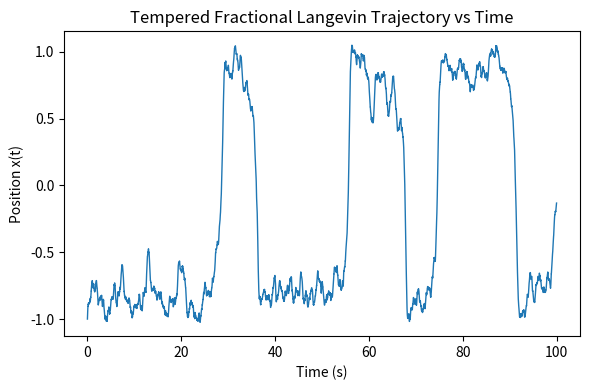
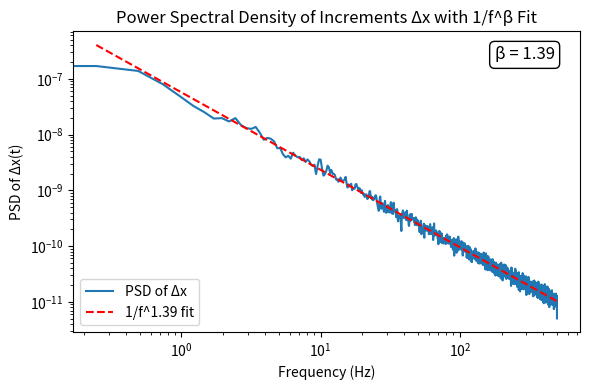
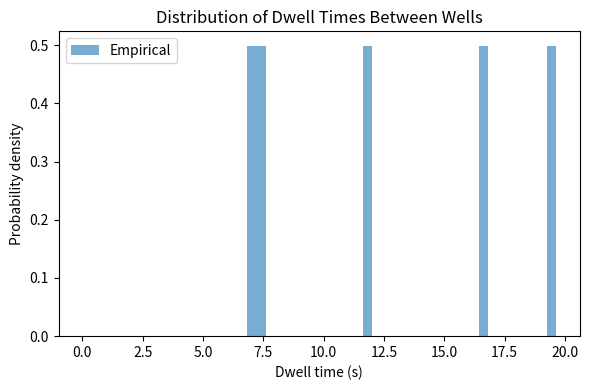

The script that saved these images, in order:
# tempered_fractional_langevin_double_well.py
"""
Simulate and animate the overdamped tempered fractional Langevin equation
in a symmetric double-well potential V(x)=a x**4 − b x**2.

The stochastic driver is tempered fractional Gaussian noise (TFGn) with
Hurst exponent H and tempering parameter lambda.  A simple
spectral-factorisation method is used to generate a discrete TFGn
sequence.  For pedagogical clarity we ignore inertial terms and memory
integrals in the force; extensions to under-damped GLE form are noted in
the accompanying write-up.

Dependencies
------------
* numpy
* matplotlib (for the live animation and plotting)
* scipy (for power spectral density and statistical fitting)

Run
---
$ python tempered_fractional_langevin_double_well.py

The script will open four matplotlib windows:
1. Animated particle in the double-well potential
2. Static time-series plot of the trajectory
3. Power spectral density (PSD) of the increments Δx with 1/f^β fit
4. Histogram of dwell times with exponential fit

Uncomment the ``ani.save``, ``fig2.savefig``, ``fig3.savefig``, or ``fig4.savefig``
lines to export MP4 or PNG respectively (requires ffmpeg for the MP4).
"""

import numpy as np
import matplotlib.pyplot as plt
from matplotlib.animation import FuncAnimation
from scipy.signal import welch
from scipy.stats import expon

# ===================== USER-TUNABLE PARAMETERS ===================== #
N = 100000  # number of time steps
DT = 0.001  # time step (s)
H = 0.2  # Hurst exponent (0.5 gives classical white noise)
LAMBDA = 0.1  # tempering rate (1/s) – cut-off for long-range memory
SIGMA = 200.0  # noise amplitude (sqrt(DT) scaling already built in)
FIT_MIN_FREQ = 0.1  # minimum frequency (Hz) for 1/f fit

# Double-well potential V(x)=a x^4 − b x^2
A = 1.0
B = 1.0

# Starting position
X0 = -1.0

# -------------------- Parameter validation ---------------------- #
# Enforce valid Hurst exponent range for stationary fractional increments
if not (0 < H < 1):
    raise ValueError(
        f"Invalid Hurst exponent H={H}: must satisfy 0 < H < 1 for tempered fractional Gaussian noise."
    )


# =============== UTILITY: tempered fractional noise =============== #
def tempered_fGn(N, dt, H, lam):
    """Return a length-N array of tempered fractional Gaussian noise."""
    alpha = H + 0.5
    nfft = 2 * N
    freqs = np.fft.fftfreq(nfft, d=dt)
    omega = 2 * np.pi * freqs
    S = (lam**2 + omega**2) ** (-alpha)
    S[0] = 0.0
    g = np.random.normal(size=nfft) + 1j * np.random.normal(size=nfft)
    g[nfft // 2 + 1 :] = np.conj(g[1 : nfft // 2][::-1])
    y = np.fft.ifft(g * np.sqrt(S))
    return np.real(y[:N]) / np.sqrt(dt)


# -------------------- deterministic force ------------------------- #
def dVdx(x, a=A, b=B):
    return 4 * a * x**3 - 2 * b * x


# ========================= MAIN PROGRAM =========================== #
# Generate trajectory
t = np.arange(N) * DT
xi = SIGMA * tempered_fGn(N, DT, H, LAMBDA)
x = np.empty(N)
x[0] = X0
for n in range(1, N):
    x[n] = x[n - 1] - dVdx(x[n - 1]) * DT + xi[n - 1] * DT

# ======================= ANIMATION PLOT ========================== #
# fig, ax = plt.subplots(figsize=(6, 4))
# ax.set_xlim(-2.2, 2.2)
# ax.set_ylim(-1.2, 2.5)
# ax.set_xlabel("x")
# ax.set_ylabel("V(x)")
# xs = np.linspace(-2.2, 2.2, 400)
# ax.plot(xs, A * xs**4 - B * xs**2, "k", lw=2)
# (particle,) = ax.plot([], [], "ro", ms=5)
# ax.set_title("Tempered Fractional Langevin Dynamics in a Double Well")


def init():
    particle.set_data([], [])
    return (particle,)


def update(frame):
    xf = x[frame]
    particle.set_data([xf], [A * xf**4 - B * xf**2])
    return (particle,)


# ani = FuncAnimation(
#     fig, update, frames=range(0, N, 10), init_func=init, interval=20, blit=True
# )
# plt.tight_layout()
# plt.show()
# # ani.save("tempered_fractional_langevin.mp4", dpi=150, fps=60)

# ==================== STATIC TIME SERIES PLOT ===================== #
fig2, ax2 = plt.subplots(figsize=(6, 4))
ax2.plot(t, x, lw=1)
ax2.set_xlabel("Time (s)")
ax2.set_ylabel("Position x(t)")
ax2.set_title("Tempered Fractional Langevin Trajectory vs Time")
plt.tight_layout()
plt.show()
# fig2.savefig("trajectory_time_series.png", dpi=150)

# ============== POWER SPECTRAL DENSITY OF INCREMENTS ============= #
# Compute increments Δx and their PSD using Welch's method
dx = np.diff(x)
fs = 1.0 / DT
f_inc, Pxx_inc = welch(dx, fs=fs, nperseg=4096)

# Fit 1/f^β in log-log for frequencies above FIT_MIN_FREQ
mask = f_inc >= FIT_MIN_FREQ
logf = np.log10(f_inc[mask])
logP = np.log10(Pxx_inc[mask])
m, c = np.polyfit(logf, logP, 1)
beta = -m  # PSD ~ 1/f^β => logP = -β logf + const

# Plot PSD and fit line only over the fit range
gf = f_inc[mask]
Pfit = 10**c * gf**m

fig3, ax3 = plt.subplots(figsize=(6, 4))
ax3.loglog(f_inc, Pxx_inc, label="PSD of Δx")
ax3.loglog(gf, Pfit, "r--", label=f"1/f^{beta:.2f} fit")
ax3.set_xlabel("Frequency (Hz)")
ax3.set_ylabel("PSD of Δx(t)")
ax3.set_title("Power Spectral Density of Increments Δx with 1/f^β Fit")
ax3.legend()
# Annotate exponent on plot in upper right
ax3.text(
    0.95,
    0.95,
    f"β = {beta:.2f}",
    transform=ax3.transAxes,
    ha="right",
    va="top",
    fontsize=12,
    bbox=dict(boxstyle="round,pad=0.3", fc="white", ec="black"),
)
plt.tight_layout()
plt.show()

# ==================== DWELL TIME DISTRIBUTION ==================== #======= #
well_idx = np.sign(x)
crossings = np.where(well_idx[:-1] != well_idx[1:])[0] + 1
dwell_times = np.diff(crossings) * DT
# params = expon.fit(dwell_times, floc=0)
# scale = params[1]
# lambda_est = 1.0 / scale

fig4, ax4 = plt.subplots(figsize=(6, 4))
bins = np.linspace(0, dwell_times.max(), 50)
ax4.hist(dwell_times, bins=bins, density=True, alpha=0.6, label="Empirical")
t_vals = np.linspace(0, dwell_times.max(), 200)
# ax4.plot(
#     t_vals,
#     expon.pdf(t_vals, loc=0, scale=scale),
#     "r--",
#     lw=2,
#     label=f"Exponential fit (λ={lambda_est:.3f} s⁻¹)",
# )
ax4.set_xlabel("Dwell time (s)")
ax4.set_ylabel("Probability density")
ax4.set_title("Distribution of Dwell Times Between Wells")
ax4.legend()
plt.tight_layout()
plt.show()
# fig4.savefig("dwell_time_distribution.png", dpi=150)

if __name__ == "__main__":
    pass
